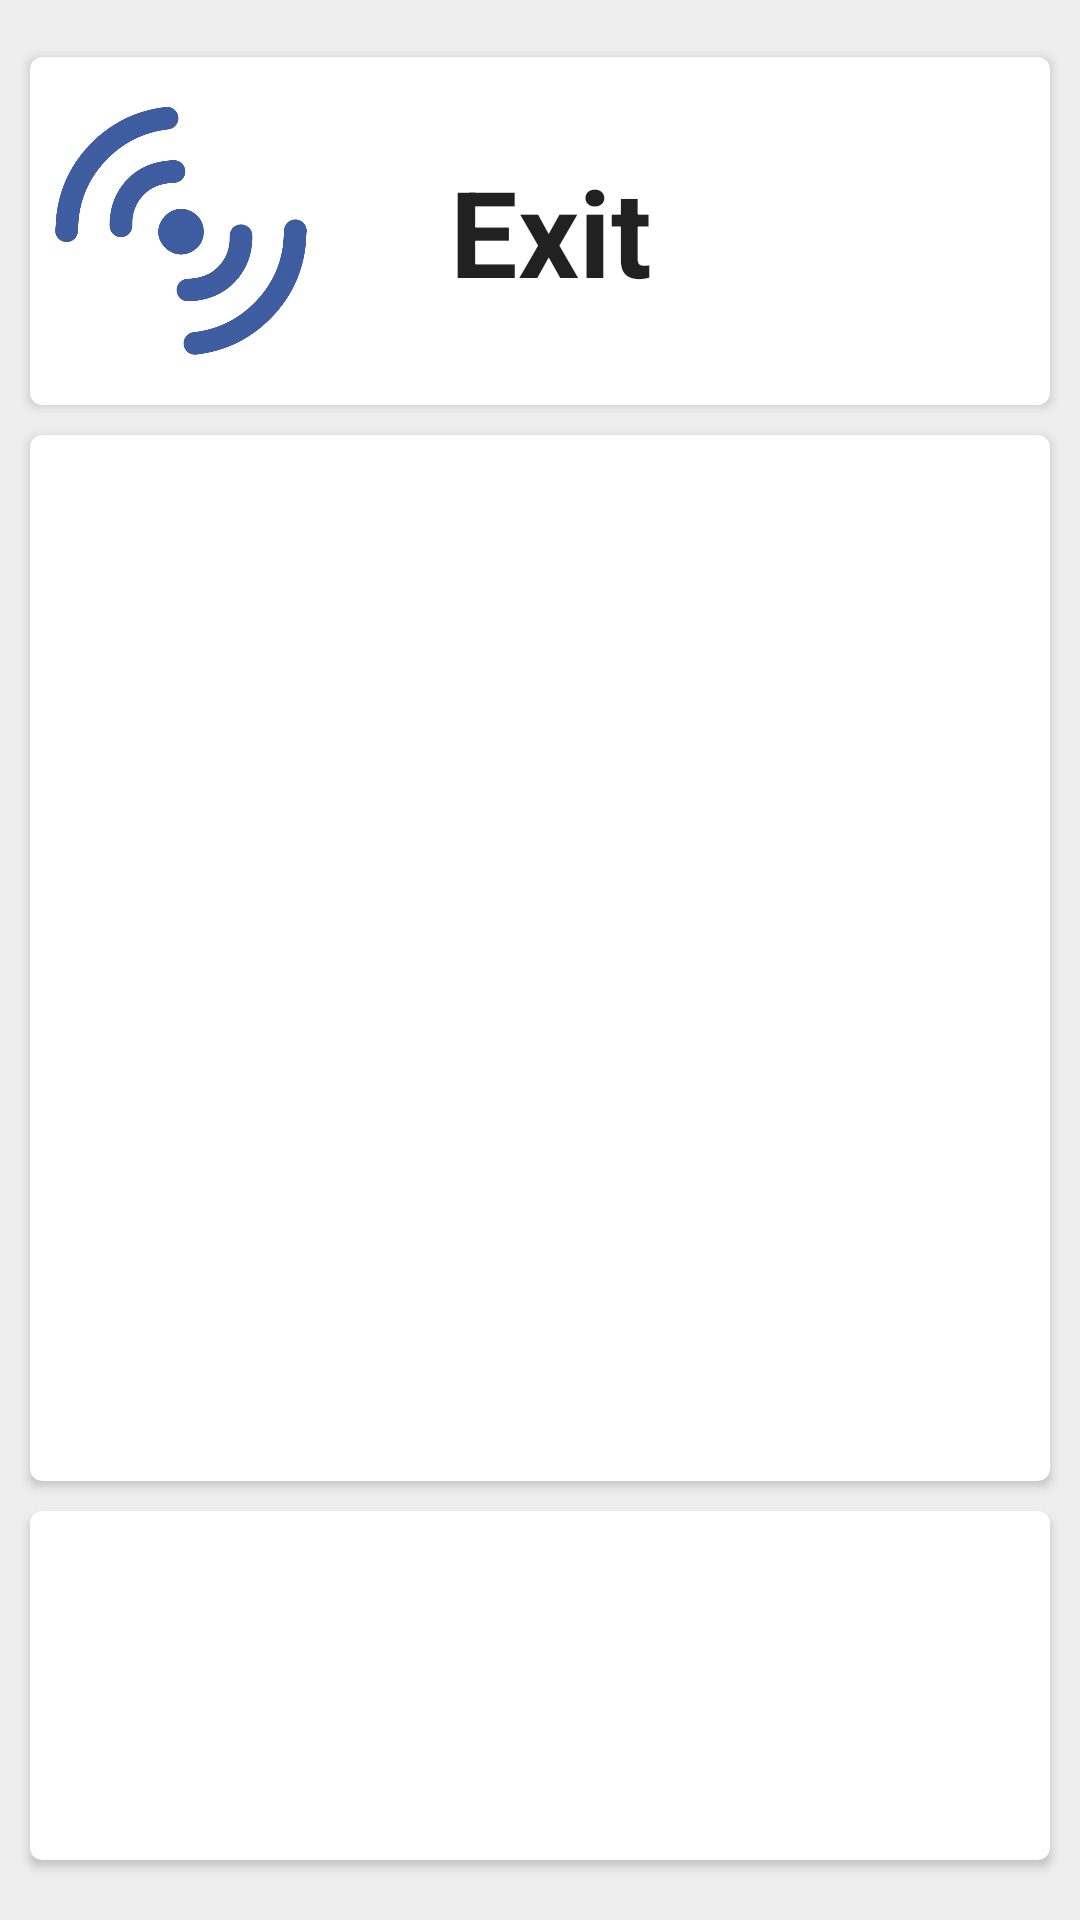

Here is an Android app screen rendered from its layout file. Give the layout XML and the strings, colors and styles it references.
<!-- AndroidManifest.xml: application theme AppTheme -->
<!-- res/layout/fragment_consultar.xml -->
<LinearLayout xmlns:android="http://schemas.android.com/apk/res/android"
    xmlns:tools="http://schemas.android.com/tools" android:layout_width="match_parent"
    android:layout_height="match_parent"
    android:id="@+id/backgtound"
    android:background="#EEEEEE"
    android:visibility="visible"
    android:orientation="vertical"
    tools:context=".MainActivity$PlaceholderFragment">

    <RelativeLayout
        android:layout_width="match_parent"
        android:layout_height="match_parent"
        android:orientation="vertical">

        <LinearLayout
            android:layout_width="match_parent"
            android:layout_height="match_parent"
            android:orientation="vertical">

            <TextView android:id="@+id/section_label"
                android:layout_width="wrap_content"
                android:layout_height="wrap_content" />

            <android.support.v7.widget.CardView
                xmlns:card_view="http://schemas.android.com/apk/res-auto"
                android:layout_gravity="center"
                android:layout_width="match_parent"
                android:layout_height="0dp"
                android:layout_weight="1"
                android:padding="10dp"
                card_view:cardCornerRadius="4dp"
                android:elevation="10dp"
                android:layout_centerHorizontal="true"
                android:layout_alignParentTop="true"
                android:layout_marginLeft="10dp"
                android:layout_marginRight="10dp">

                <RelativeLayout
                    android:id="@+id/linearlayout_head"
                    android:layout_width="match_parent"
                    android:layout_height="wrap_content">

                    <TextView
                        android:layout_width="wrap_content"
                        android:layout_height="wrap_content"
                        android:textAppearance="?android:attr/textAppearanceLarge"
                        android:id="@+id/tv_saldo"
                        android:layout_centerHorizontal="true" />

                    <TextView
                        android:id="@+id/entrada"
                        android:layout_width="wrap_content"
                        android:layout_height="wrap_content"
                        android:layout_centerVertical="true"
                        android:layout_gravity="center"
                        android:layout_marginStart="40dp"
                        android:layout_marginLeft="40dp"
                        android:layout_toEndOf="@+id/imageView"
                        android:layout_toRightOf="@+id/imageView"
                        android:text="Exit"
                        android:textAppearance="?android:attr/textAppearanceLarge"
                        android:textSize="40dp"
                        android:textStyle="bold|normal" />

                    <ImageView
                        android:layout_width="100dp"
                        android:layout_height="100dp"
                        android:src="@drawable/ic_anagrama_idasfest"
                        android:layout_alignParentBottom="true"
                        android:layout_alignParentTop="true"
                        android:id="@+id/imageView" />

                </RelativeLayout>
            </android.support.v7.widget.CardView>

            <android.support.v7.widget.CardView
                xmlns:card_view="http://schemas.android.com/apk/res-auto"
                android:id="@+id/card_view"
                android:layout_gravity="center_vertical"
                android:layout_width="match_parent"
                android:layout_height="0dp"
                android:layout_weight="3"
                android:padding="10dp"
                android:layout_margin="10dp"
                card_view:cardCornerRadius="4dp"
                android:elevation="10dp"
                android:layout_above="@+id/cardView">

                <LinearLayout
                    android:layout_width="match_parent"
                    android:layout_height="match_parent"
                    android:orientation="vertical">

                    <TextView
                        android:id="@+id/textview_head"
                        android:layout_marginTop="20dp"
                        android:layout_width="match_parent"
                        android:layout_height="wrap_content"
                        android:textColor="#000000"
                        android:gravity="center"
                        android:textSize="40sp"
                        android:textStyle="bold"/>

                    <TextView
                        android:id="@+id/textview_msg"
                        android:layout_marginTop="20dp"
                        android:layout_width="match_parent"
                        android:layout_height="wrap_content"
                        android:gravity="center"
                        android:textSize="25sp"
                        android:textColor="#000000"/>

                    <TextView
                        android:id="@+id/textview_text1"
                        android:layout_marginTop="35dp"
                        android:layout_width="match_parent"
                        android:layout_height="wrap_content"
                        android:gravity="center"
                        android:textSize="17sp"
                        android:textColor="#000000"/>

                    <TextView
                        android:id="@+id/textview_text2"
                        android:layout_width="match_parent"
                        android:layout_height="wrap_content"
                        android:gravity="center"
                        android:textSize="17sp"
                        android:textColor="#000000"/>

                </LinearLayout>

            </android.support.v7.widget.CardView>

            <android.support.v7.widget.CardView
                xmlns:card_view="http://schemas.android.com/apk/res-auto"
                android:layout_gravity="center"
                android:layout_width="match_parent"
                android:layout_height="0dp"
                android:layout_weight="1"
                android:layout_marginLeft="10dp"
                android:layout_marginRight="10dp"
                android:layout_marginBottom="20dp"
                card_view:cardCornerRadius="4dp"
                android:elevation="10dp"
                android:layout_alignParentBottom="true"
                android:layout_alignParentLeft="true"
                android:layout_alignParentStart="true"
                android:id="@+id/cardView">

            </android.support.v7.widget.CardView>

        </LinearLayout>

    </RelativeLayout>

</LinearLayout>
<!-- resources referenced by this layout -->
<resources>
  <!-- drawable ic_anagrama_idasfest: png bitmap (drawable, 96970 bytes) -->
  <style name="AppTheme" parent="Theme.AppCompat.Light.DarkActionBar">
          
          
      </style>
</resources>
